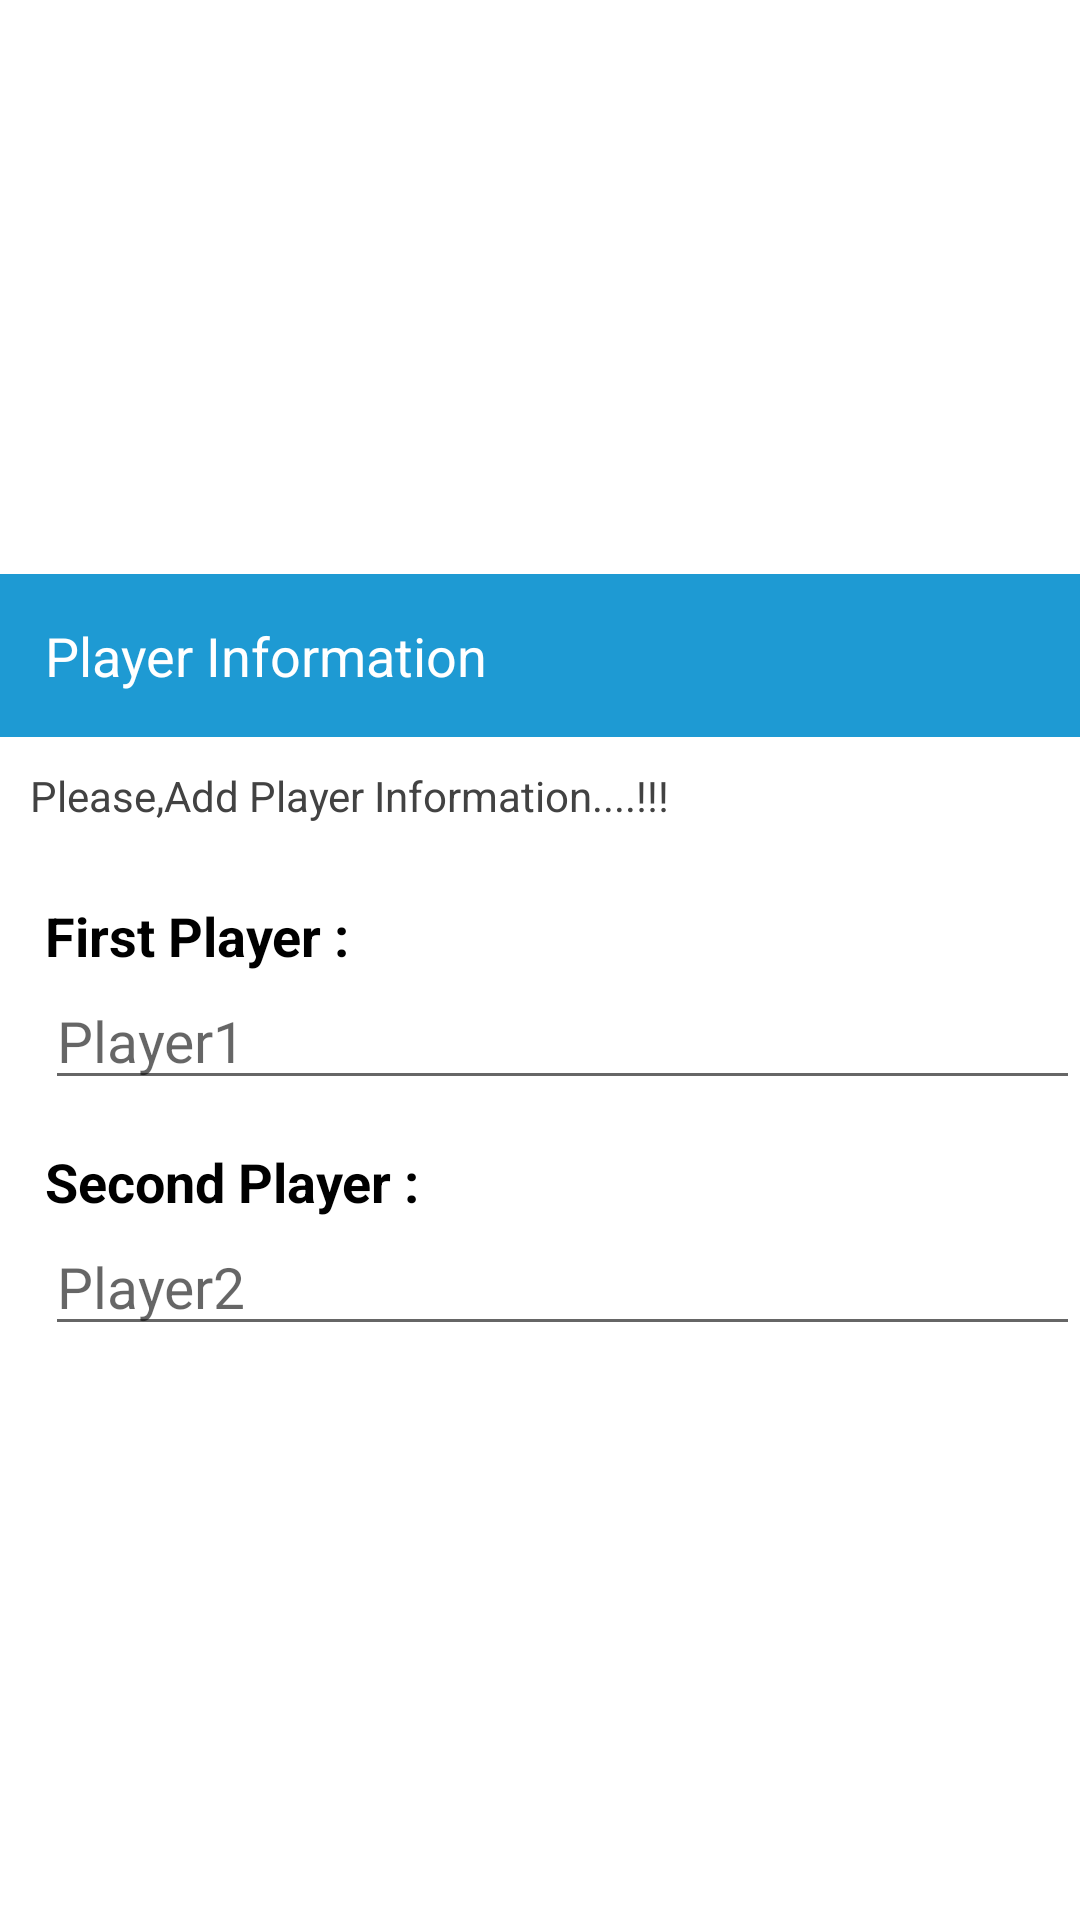

Android layout source for this screen:
<!-- AndroidManifest.xml: application theme Theme.TicTac -->
<!-- res/layout/player_info.xml -->
<?xml version="1.0" encoding="utf-8"?>
<LinearLayout
    xmlns:android="http://schemas.android.com/apk/res/android"
    android:layout_width="match_parent"
    android:orientation="vertical"
    android:gravity="center"
    android:layout_gravity="center"
    android:layout_height="match_parent">
    <TextView
        android:padding="15dp"
        android:background="@color/purple_500"
        android:textSize="18sp"
        android:textColor="@color/white"
        android:text="Player Information"
        android:layout_width="match_parent"
        android:layout_height="wrap_content"/>
    <LinearLayout
        android:orientation="vertical"
        android:layout_width="match_parent"
        android:layout_height="wrap_content">
        <TextView
            android:text="Please,Add Player Information....!!! "
            android:layout_marginTop="10dp"
            android:textColor="@color/cardview_dark_background"
            android:layout_margin="10dp"
            android:textSize="14sp"
            android:layout_width="match_parent"
            android:layout_height="wrap_content"/>

        <TextView
            android:text="First Player : "
            android:layout_marginTop="15dp"
            android:layout_marginStart="15dp"
            android:textSize="18sp"
            android:textColor="@color/black"
            android:textStyle="bold|normal"
            android:layout_width="wrap_content"
            android:layout_height="wrap_content"/>
        <EditText
            android:id="@+id/firstPl1"
            android:hint="Player1"
            android:layout_marginStart="15dp"
            android:textStyle="normal"
            android:textColor="@color/black"
            android:textSize="19sp"
            android:layout_width="match_parent"
            android:layout_height="wrap_content"/>
        <TextView
            android:text="Second Player : "
            android:layout_marginTop="15dp"
            android:layout_marginStart="15dp"
            android:textSize="18sp"
            android:textColor="@color/black"
            android:textStyle="bold|normal"
            android:layout_width="wrap_content"
            android:layout_height="wrap_content"/>
        <EditText
            android:id="@+id/firstPl2"
            android:hint="Player2"
            android:layout_marginStart="15dp"
            android:textStyle="normal"
            android:textColor="@color/black"
            android:textSize="19sp"
            android:layout_width="match_parent"
            android:layout_height="wrap_content"/>



    </LinearLayout>

</LinearLayout>
<!-- resources referenced by this layout -->
<resources>
  <color name="black">#FF000000</color>
  <color name="purple_500">#1E9AD3</color>
  <color name="white">#FFFFFFFF</color>
  <style name="Theme.TicTac" parent="Theme.MaterialComponents.DayNight.NoActionBar">
          
          <item name="colorPrimary">@color/purple_500</item>
          <item name="colorPrimaryVariant">@color/purple_700</item>
          <item name="colorOnPrimary">@color/white</item>
          
          <item name="colorSecondary">@color/teal_200</item>
          <item name="colorSecondaryVariant">@color/teal_700</item>
          <item name="colorOnSecondary">@color/black</item>
          
          <item name="android:statusBarColor" tools:targetApi="l">?attr/colorPrimaryVariant</item>
          
      </style>
  <color name="purple_700">#0B5997</color>
  <color name="teal_200">#FF03DAC5</color>
  <color name="teal_700">#FF018786</color>
</resources>
